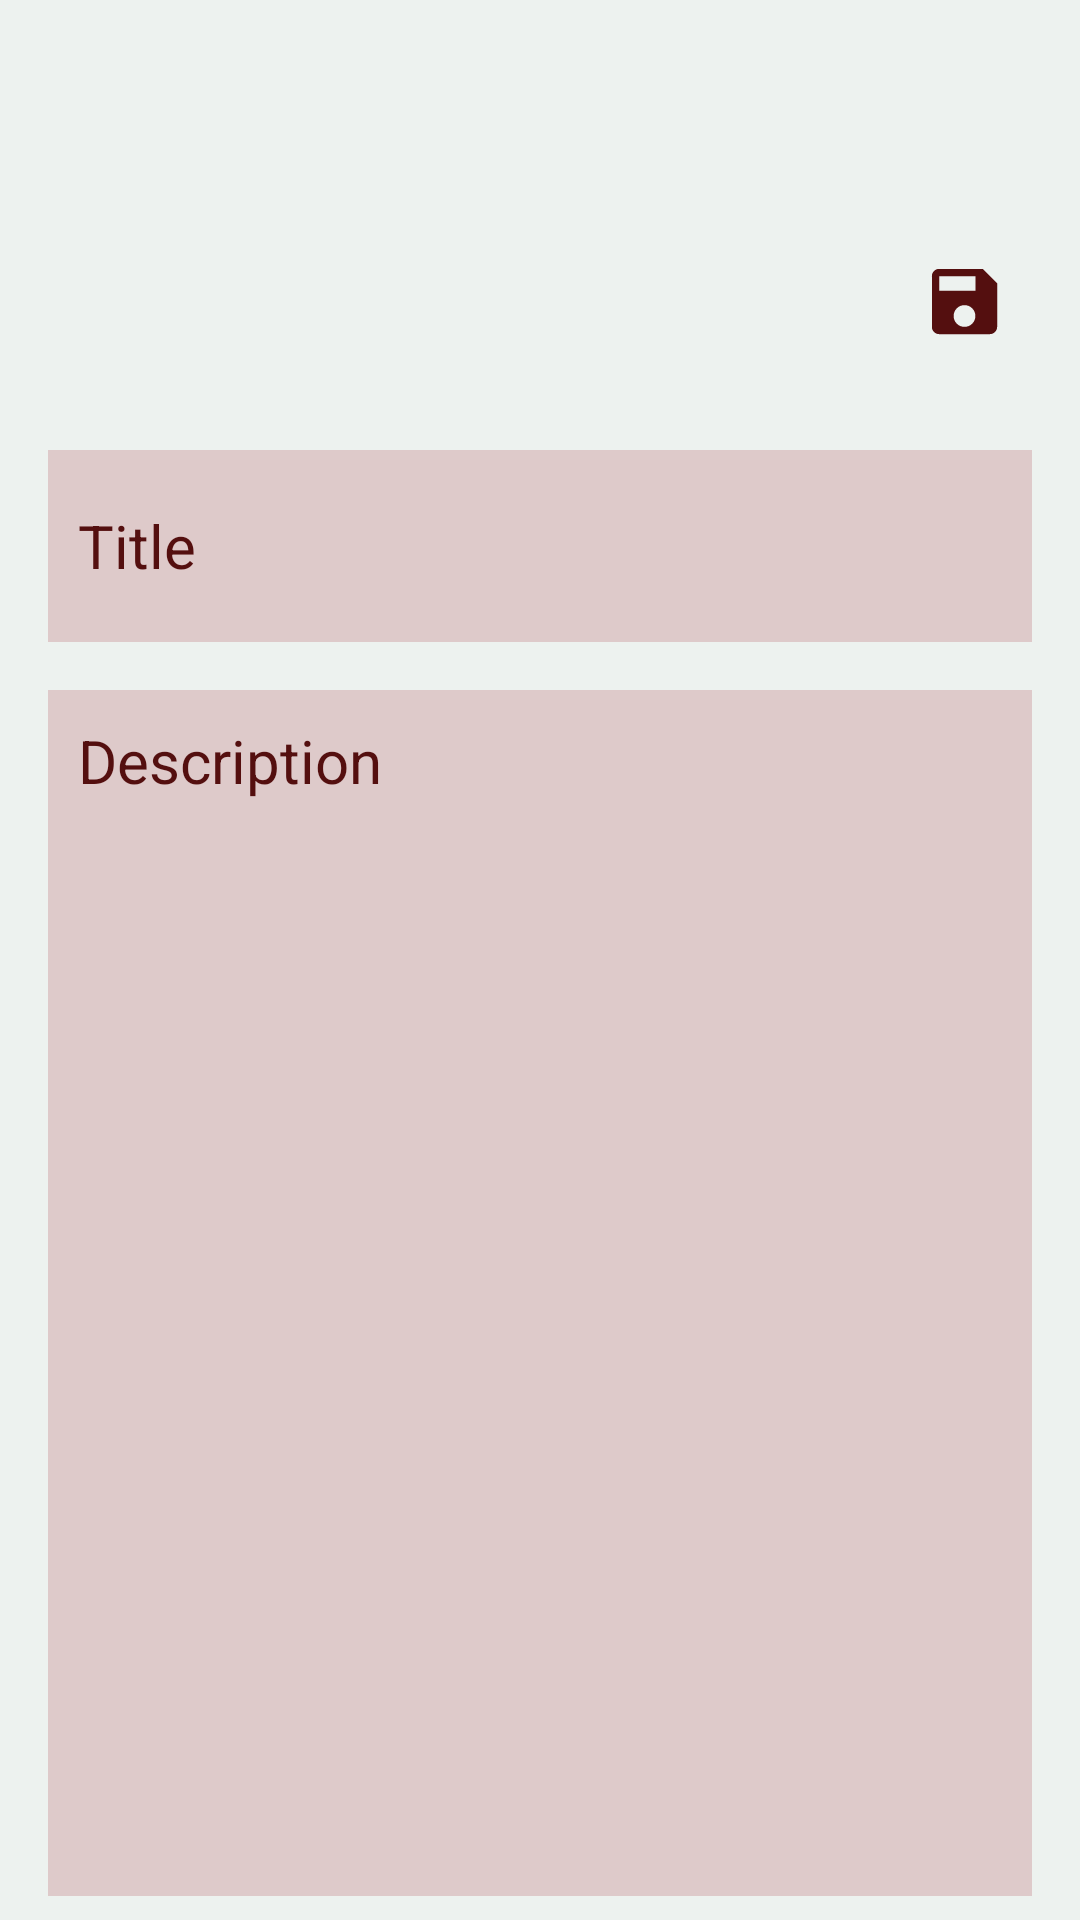

Android layout source for this screen:
<!-- AndroidManifest.xml: application theme Theme.SideNote -->
<!-- res/layout/activity_new_note.xml -->
<?xml version="1.0" encoding="utf-8"?>
<LinearLayout
    xmlns:android="http://schemas.android.com/apk/res/android"
    xmlns:app="http://schemas.android.com/apk/res-auto"
    xmlns:tools="http://schemas.android.com/tools"
    android:layout_width="match_parent"
    android:layout_height="match_parent"
    android:orientation="vertical"
    android:background="#edf2ef"
    tools:context=".NewNote">

    <LinearLayout
        android:layout_width="match_parent"
        android:layout_height="wrap_content"
        android:orientation="horizontal"
        android:gravity="start"
        android:layout_marginStart="16dp"
        android:layout_marginEnd="16dp"
        android:layout_marginTop="16dp"
        android:layout_marginBottom="8dp">

        <Button
            android:id="@+id/back_btn"
            android:layout_width="wrap_content"
            android:layout_height="51dp"
            android:background="@android:color/transparent"
            android:drawableStart="@drawable/baseline_arrow_back_ios_new_24"
            android:drawableTint="#540f0f"
            android:layout_marginEnd="8dp"/>

    </LinearLayout>
    <LinearLayout
        android:layout_width="match_parent"
        android:layout_height="wrap_content"
        android:orientation="horizontal"
        android:gravity="start"
        android:layout_marginStart="16dp"
        android:layout_marginEnd="16dp"
        android:layout_marginBottom="16dp">

        <Button
            android:id="@+id/save_btn"
            android:layout_width="254dp"
            android:layout_height="51dp"
            android:layout_marginEnd="8dp"
            android:layout_weight="1"
            android:background="@android:color/transparent"
            android:drawableEnd="@drawable/baseline_save_24"
            android:drawableTint="#540f0f" />

    </LinearLayout>

    <EditText
        android:id="@+id/note_title"
        android:layout_width="match_parent"
        android:layout_height="64dp"
        android:background="#decaca"
        android:ems="10"
        android:inputType="text"
        android:textColor="#540f0f"
        android:padding="10dp"
        android:hint="@string/title"
        android:textSize="20sp"
        android:textColorHint="#540f0f"
        android:layout_marginStart="16dp"
        android:layout_marginEnd="16dp"
        android:layout_marginTop="8dp"
        android:layout_marginBottom="8dp"/>

    <EditText
        android:id="@+id/note_content"
        android:layout_width="match_parent"
        android:layout_height="0dp"
        android:layout_marginStart="16dp"
        android:layout_marginTop="8dp"
        android:layout_marginEnd="16dp"
        android:layout_marginBottom="8dp"
        android:layout_weight="1"
        android:background="#decaca"
        android:textSize="20sp"
        android:ems="10"
        android:gravity="top"
        android:hint="@string/description"
        android:inputType="text"
        android:padding="10dp"
        android:textColor="#540f0f"
        android:textColorHint="#540f0f"/>
</LinearLayout>
<!-- resources referenced by this layout -->
<resources>
  <!-- drawable baseline_save_24 (drawable) -->
  <vector android:height="29dp" android:tint="#000000"
      android:viewportHeight="24" android:viewportWidth="24"
      android:width="29dp" xmlns:android="http://schemas.android.com/apk/res/android">
      <path android:fillColor="@android:color/white" android:pathData="M17,3L5,3c-1.11,0 -2,0.9 -2,2v14c0,1.1 0.89,2 2,2h14c1.1,0 2,-0.9 2,-2L21,7l-4,-4zM12,19c-1.66,0 -3,-1.34 -3,-3s1.34,-3 3,-3 3,1.34 3,3 -1.34,3 -3,3zM15,9L5,9L5,5h10v4z"/>
  </vector>
  <string name="description">Description</string>
  <string name="title">Title</string>
  <style name="Theme.SideNote" parent="Base.Theme.SideNote" />
  <style name="Base.Theme.SideNote" parent="Theme.Material3.DayNight.NoActionBar">
          
          
      </style>
</resources>
